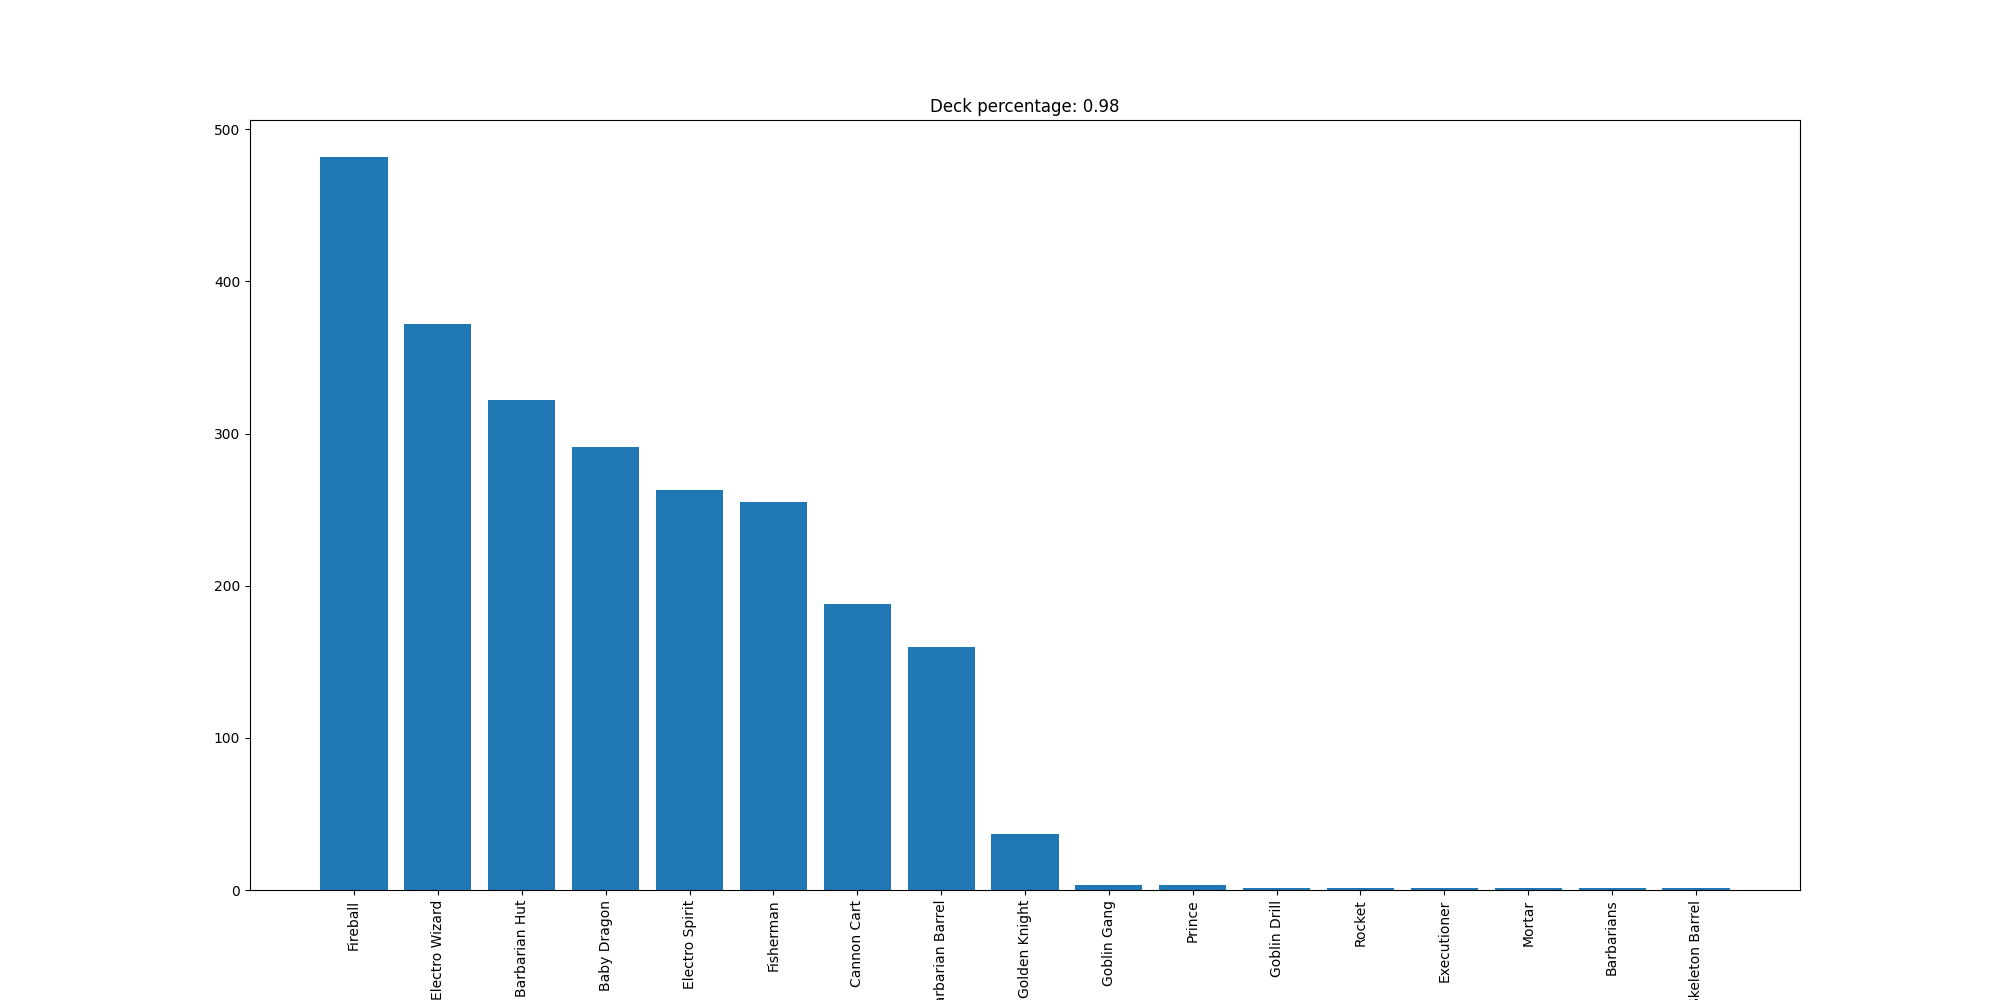

Source data for this figure (header and first rows):
Fireball, 482
Electro Wizard, 372
Barbarian Hut, 322
Baby Dragon, 291
Electro Spirit, 263
Fisherman, 255
Cannon Cart, 188
Barbarian Barrel, 160
Golden Knight, 37
Goblin Gang, 3
Prince, 3
Goblin Drill, 1
Rocket, 1
Executioner, 1
Mortar, 1
Barbarians, 1
Skeleton Barrel, 1
